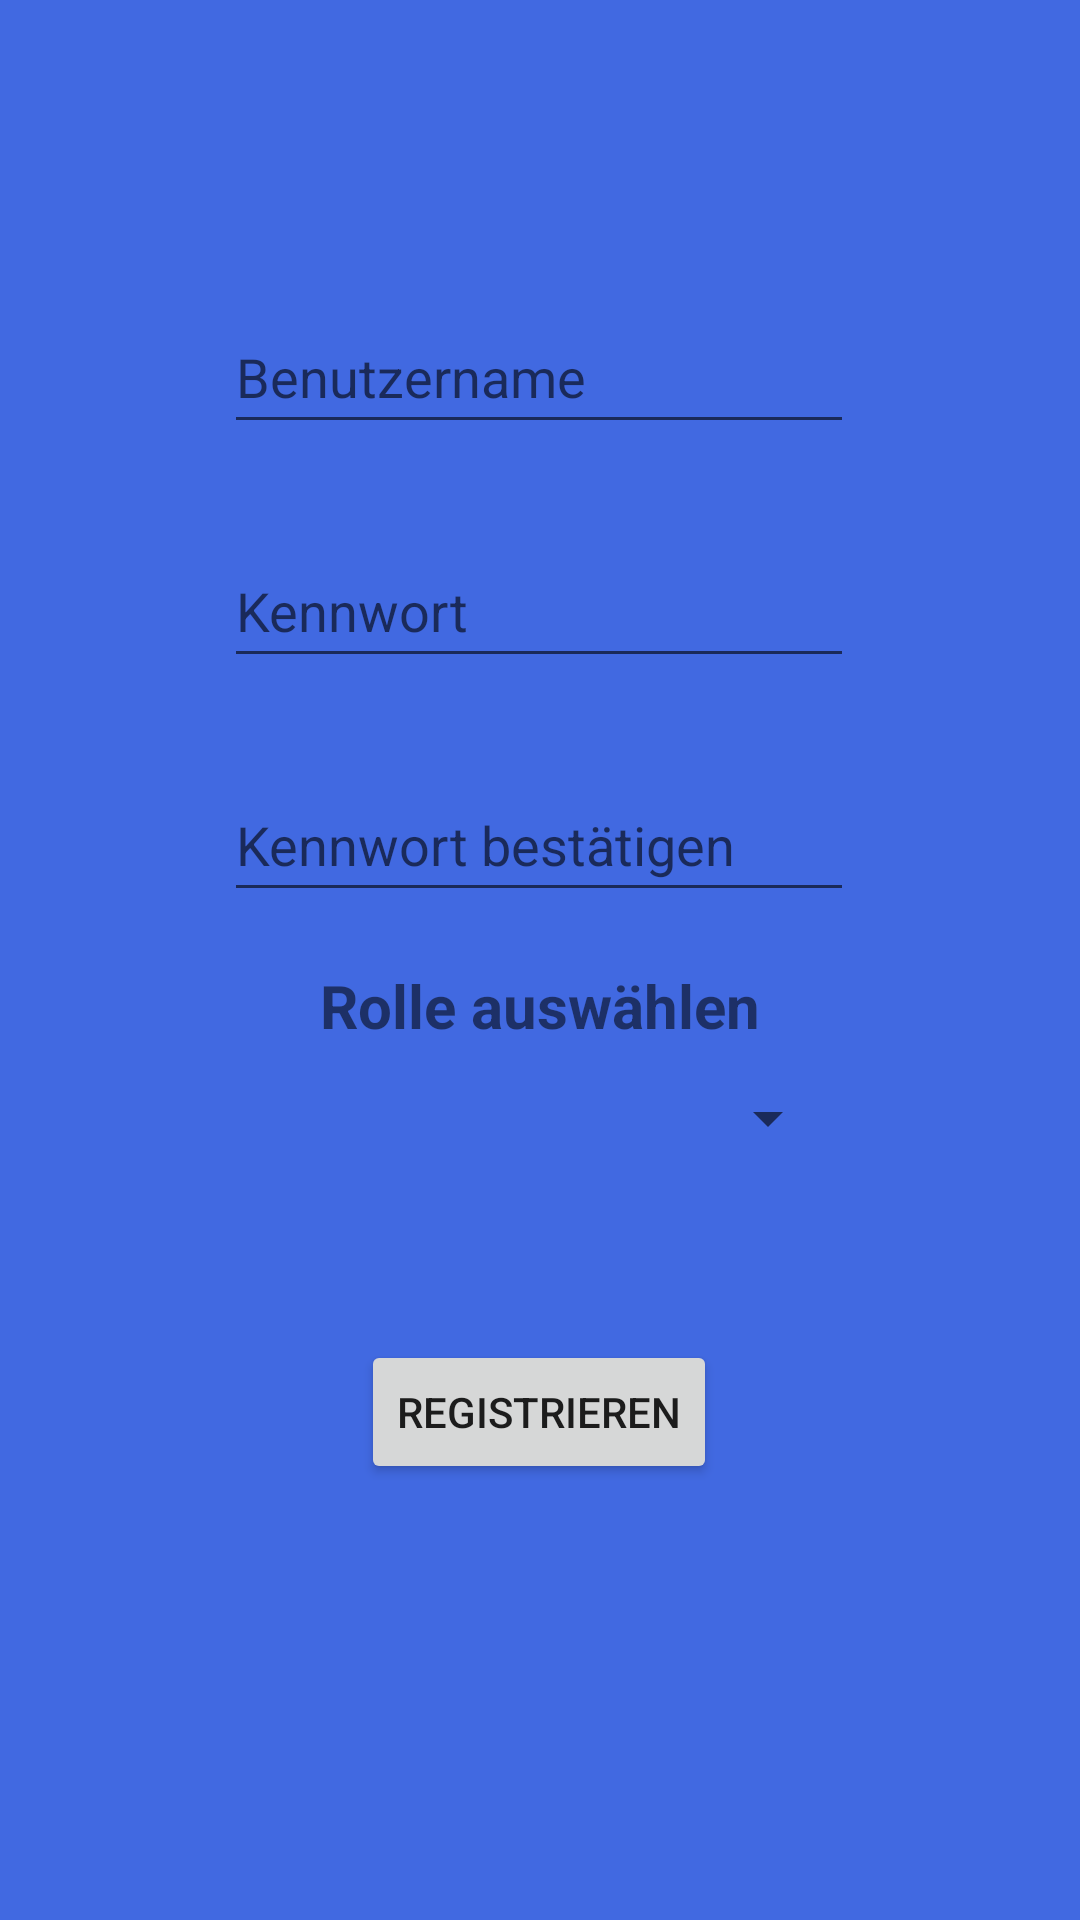

Write the Android layout XML for this screen, with the resource values it uses.
<!-- AndroidManifest.xml: application theme AppTheme -->
<!-- res/layout/activity_register.xml -->
<?xml version="1.0" encoding="utf-8"?>
<androidx.constraintlayout.widget.ConstraintLayout xmlns:android="http://schemas.android.com/apk/res/android"
    xmlns:app="http://schemas.android.com/apk/res-auto"
    xmlns:tools="http://schemas.android.com/tools"
    android:layout_width="match_parent"
    android:layout_height="match_parent"
    tools:context=".Register"
    android:background="@color/royal_blue">

    <EditText
        android:id="@+id/edName2"
        android:layout_width="wrap_content"
        android:layout_height="wrap_content"
        android:layout_marginTop="100dp"
        android:ems="10"
        android:hint="@string/username"
        android:inputType="textPersonName"
        android:minHeight="48dp"
        app:layout_constraintEnd_toEndOf="parent"
        app:layout_constraintHorizontal_bias="0.497"
        app:layout_constraintStart_toStartOf="parent"
        app:layout_constraintTop_toTopOf="parent"
        tools:ignore="TextContrastCheck"
        android:importantForAutofill="no" />

    <EditText
        android:id="@+id/edPassword2"
        android:layout_width="wrap_content"
        android:layout_height="wrap_content"
        android:layout_marginTop="30dp"
        android:ems="10"
        android:hint="@string/password"
        android:inputType="textPassword"
        android:minHeight="48dp"
        app:layout_constraintEnd_toEndOf="parent"
        app:layout_constraintHorizontal_bias="0.497"
        app:layout_constraintStart_toStartOf="parent"
        app:layout_constraintTop_toBottomOf="@+id/edName2"
        tools:ignore="TextContrastCheck"
        android:importantForAutofill="no" />

    <EditText
        android:id="@+id/edRePassword"
        android:layout_width="wrap_content"
        android:layout_height="wrap_content"
        android:layout_marginTop="30dp"
        android:ems="10"
        android:hint="@string/password_again"
        android:inputType="textPassword"
        android:minHeight="48dp"
        app:layout_constraintEnd_toEndOf="parent"
        app:layout_constraintHorizontal_bias="0.497"
        app:layout_constraintStart_toStartOf="parent"
        app:layout_constraintTop_toBottomOf="@+id/edPassword2"
        tools:ignore="TextContrastCheck"
        android:importantForAutofill="no" />

    <TextView
        android:id="@+id/textViewRolle"
        android:layout_width="wrap_content"
        android:layout_height="wrap_content"
        android:layout_marginTop="30dp"
        android:text="@string/RolleWaehlen"
        android:textSize="20sp"
        android:textStyle="bold"
        app:layout_constraintBottom_toBottomOf="parent"
        app:layout_constraintEnd_toEndOf="parent"
        app:layout_constraintStart_toStartOf="parent"
        app:layout_constraintTop_toBottomOf="@+id/edRePassword"
        app:layout_constraintTop_toTopOf="parent"
        tools:ignore="TextContrastCheck" />

    <Spinner
        android:id="@+id/spinnerrole"
        android:layout_width="200dp"
        android:layout_height="wrap_content"
        android:minHeight="48dp"
        app:layout_constraintEnd_toEndOf="parent"
        app:layout_constraintStart_toStartOf="parent"
        app:layout_constraintTop_toBottomOf="@+id/textViewRolle"
        tools:ignore="SpeakableTextPresentCheck" />

    <Button
        android:id="@+id/btnRegister2"
        android:layout_width="wrap_content"
        android:layout_height="wrap_content"
        android:layout_marginTop="50dp"
        android:text="@string/registrieren"
        app:layout_constraintBottom_toBottomOf="parent"
        app:layout_constraintEnd_toEndOf="parent"
        app:layout_constraintHorizontal_bias="0.498"
        app:layout_constraintStart_toStartOf="parent"
        app:layout_constraintTop_toBottomOf="@+id/spinnerrole"
        app:layout_constraintVertical_bias="0.0"
        tools:ignore="TextContrastCheck" />


</androidx.constraintlayout.widget.ConstraintLayout>
<!-- resources referenced by this layout -->
<resources>
  <color name="royal_blue">#4169e1</color>
  <string name="RolleWaehlen">Rolle auswählen</string>
  <string name="password">Kennwort</string>
  <string name="password_again">Kennwort bestätigen</string>
  <string name="registrieren">Registrieren</string>
  <string name="username">Benutzername</string>
  <style name="AppTheme" parent="Theme.AppCompat.Light.NoActionBar">
          
          <item name="colorPrimary">@color/colorPrimary</item>
          <item name="colorPrimaryDark">@color/colorPrimaryDark</item>
          <item name="colorAccent">@color/colorAccent</item>
      </style>
  <color name="colorPrimary">#3F51B5</color>
  <color name="colorPrimaryDark">#303F9F</color>
  <color name="colorAccent">#FF4081</color>
</resources>
